Run: headless pygame with SDL's dummy video driver; simulated clock (each Clock.tick advances the game by its frame time, no real sleeping); random seed 0; keys injected as events and as key.get_pressed() state; no mouse input.
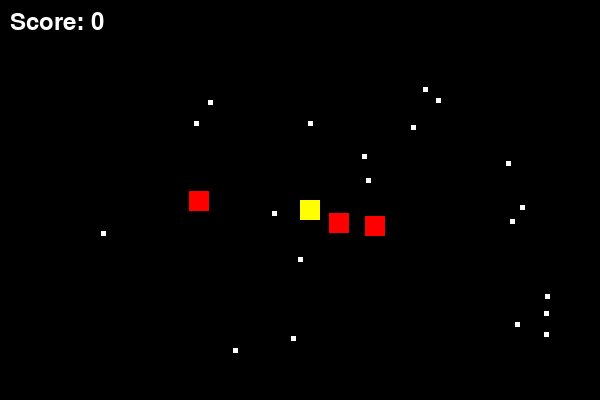
Frame 1 of 1 · flips 1–60 · no input

The pygame program that drew these frames:

import pygame
import sys
import random
import math

# 初期設定
pygame.init()
screen_width, screen_height = 600, 400
screen = pygame.display.set_mode((screen_width, screen_height))
pygame.display.set_caption("Pac-Man Like Game")

# 色の設定
BLACK = (0, 0, 0)
WHITE = (255, 255, 255)
YELLOW = (255, 255, 0)
RED = (255, 0, 0)

# キャラクター設定
pacman_size = 20
ghost_size = 20
dot_size = 5
pacman_speed = 5
ghost_speed = 2

# ゲームデータの初期化
def init_game():
    global pacman_x, pacman_y, ghosts, dots, score
    pacman_x, pacman_y = screen_width // 2, screen_height // 2  # プレイヤーの初期位置を中央に設定
    ghosts = [{"x": random.randint(50, screen_width - 50), "y": random.randint(50, screen_height - 50)} for _ in range(3)]
    dots = [pygame.Rect(random.randint(50, screen_width - 50), random.randint(50, screen_height - 50), dot_size, dot_size) for _ in range(20)]
    score = 0

# プレイヤーの移動（画面外に出ないように制限）
def move_pacman(keys):
    global pacman_x, pacman_y
    if keys[pygame.K_LEFT]:
        pacman_x = max(0, pacman_x - pacman_speed)  # 左端に到達したらそれ以上左に行かない
    if keys[pygame.K_RIGHT]:
        pacman_x = min(screen_width - pacman_size, pacman_x + pacman_speed)  # 右端に到達したらそれ以上右に行かない
    if keys[pygame.K_UP]:
        pacman_y = max(0, pacman_y - pacman_speed)  # 上端に到達したらそれ以上上に行かない
    if keys[pygame.K_DOWN]:
        pacman_y = min(screen_height - pacman_size, pacman_y + pacman_speed)  # 下端に到達したらそれ以上下に行かない

# ゴーストの追尾移動
def move_ghosts():
    for ghost in ghosts:
        dx, dy = pacman_x - ghost["x"], pacman_y - ghost["y"]
        dist = math.hypot(dx, dy)
        if dist != 0:
            dx, dy = dx / dist, dy / dist
            ghost["x"] += dx * ghost_speed
            ghost["y"] += dy * ghost_speed

# 衝突判定
def check_collisions():
    global running, score
    pacman_rect = pygame.Rect(pacman_x, pacman_y, pacman_size, pacman_size)
    
    # ゴーストとの衝突
    for ghost in ghosts:
        ghost_rect = pygame.Rect(ghost["x"], ghost["y"], ghost_size, ghost_size)
        if pacman_rect.colliderect(ghost_rect):
            print("Game Over!")
            running = False
    
    # ドットとの衝突
    for dot in dots[:]:
        if pacman_rect.colliderect(dot):
            dots.remove(dot)
            score += 10  # ドットを取るごとに10点加算

# 描画処理
def draw_game():
    screen.fill(BLACK)
    pacman_rect = pygame.Rect(pacman_x, pacman_y, pacman_size, pacman_size)
    
    # プレイヤーの描画
    pygame.draw.rect(screen, YELLOW, pacman_rect)
    
    # ゴーストの描画
    for ghost in ghosts:
        pygame.draw.rect(screen, RED, pygame.Rect(ghost["x"], ghost["y"], ghost_size, ghost_size))

    # ドットの描画
    for dot in dots:
        pygame.draw.rect(screen, WHITE, dot)
    
    # スコア表示
    font = pygame.font.Font(None, 36)
    score_text = font.render(f"Score: {score}", True, WHITE)
    screen.blit(score_text, (10, 10))

# ゲームループ
clock = pygame.time.Clock()
running = True
init_game()
while running:
    for event in pygame.event.get():
        if event.type == pygame.QUIT:
            pygame.quit()
            sys.exit()
    
    # キー入力の取得
    keys = pygame.key.get_pressed()
    
    # 各関数の実行
    move_pacman(keys)
    move_ghosts()
    check_collisions()
    draw_game()
    
    pygame.display.flip()
    clock.tick(30)
